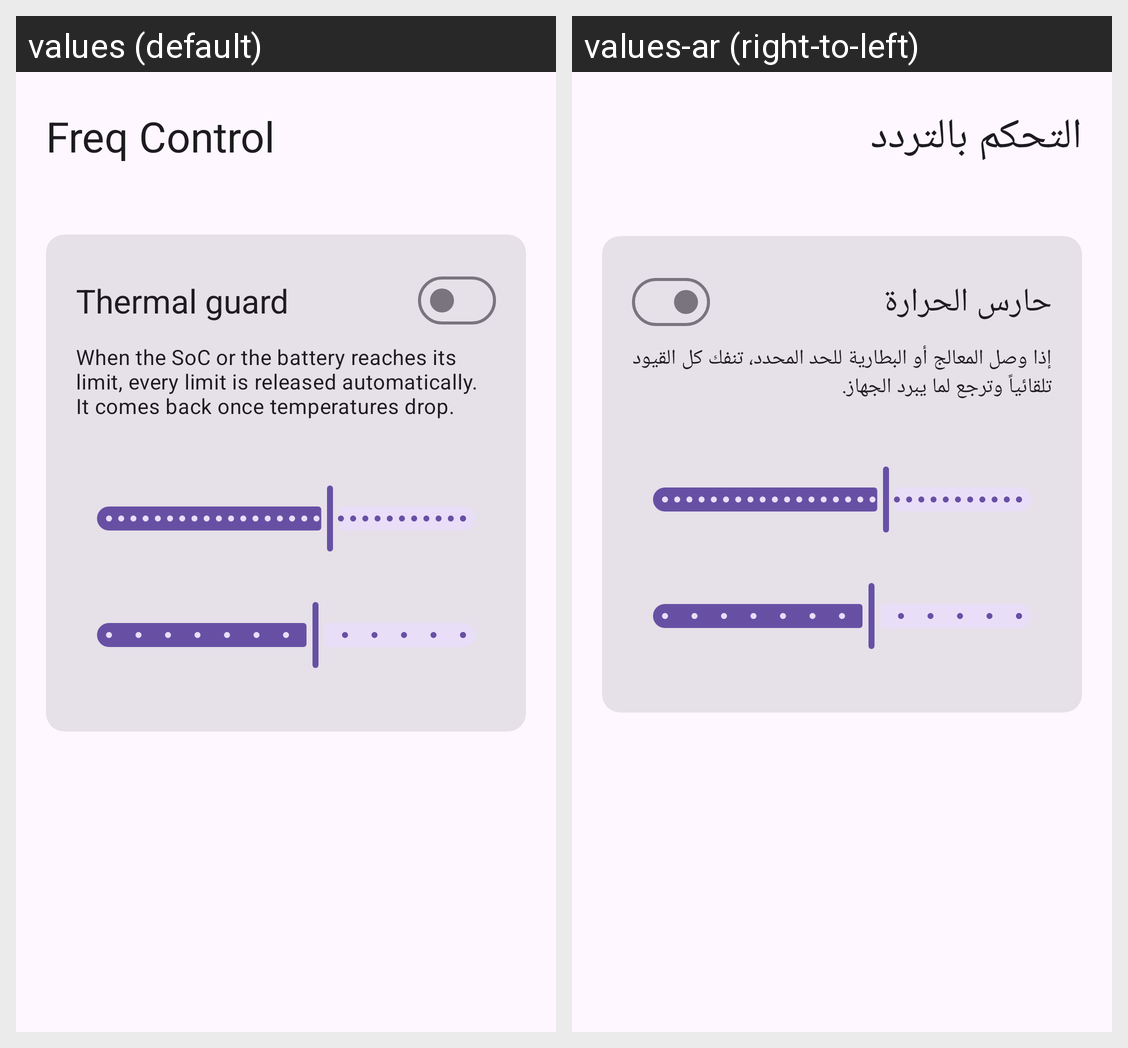

Strings drawn on this Android screen and how each of the app's shown locales translates them:
Android screen res/layout/activity_main.xml rendered under 2 locales, left to right: values (default), values-ar (right-to-left). Device: Nexus 5 (rendered at 1080×1920; each locale shown at half size, 540×960, under a caption strip naming it); theme Theme.FreqControl.
Strings drawn on this screen, with the default value and each locale's value (text and hints the layout hard-codes, and strings that could not be matched under every locale, appear in the picture but are not listed):

app_name
  values: Freq Control
  values-ar: التحكم بالتردد

guard_title
  values: Thermal guard
  values-ar: حارس الحرارة

guard_description
  values: When the SoC or the battery reaches its limit, every limit is released automatically. It comes back once temperatures drop.
  values-ar: إذا وصل المعالج أو البطارية للحد المحدد، تنفك كل القيود تلقائياً وترجع لما يبرد الجهاز.
